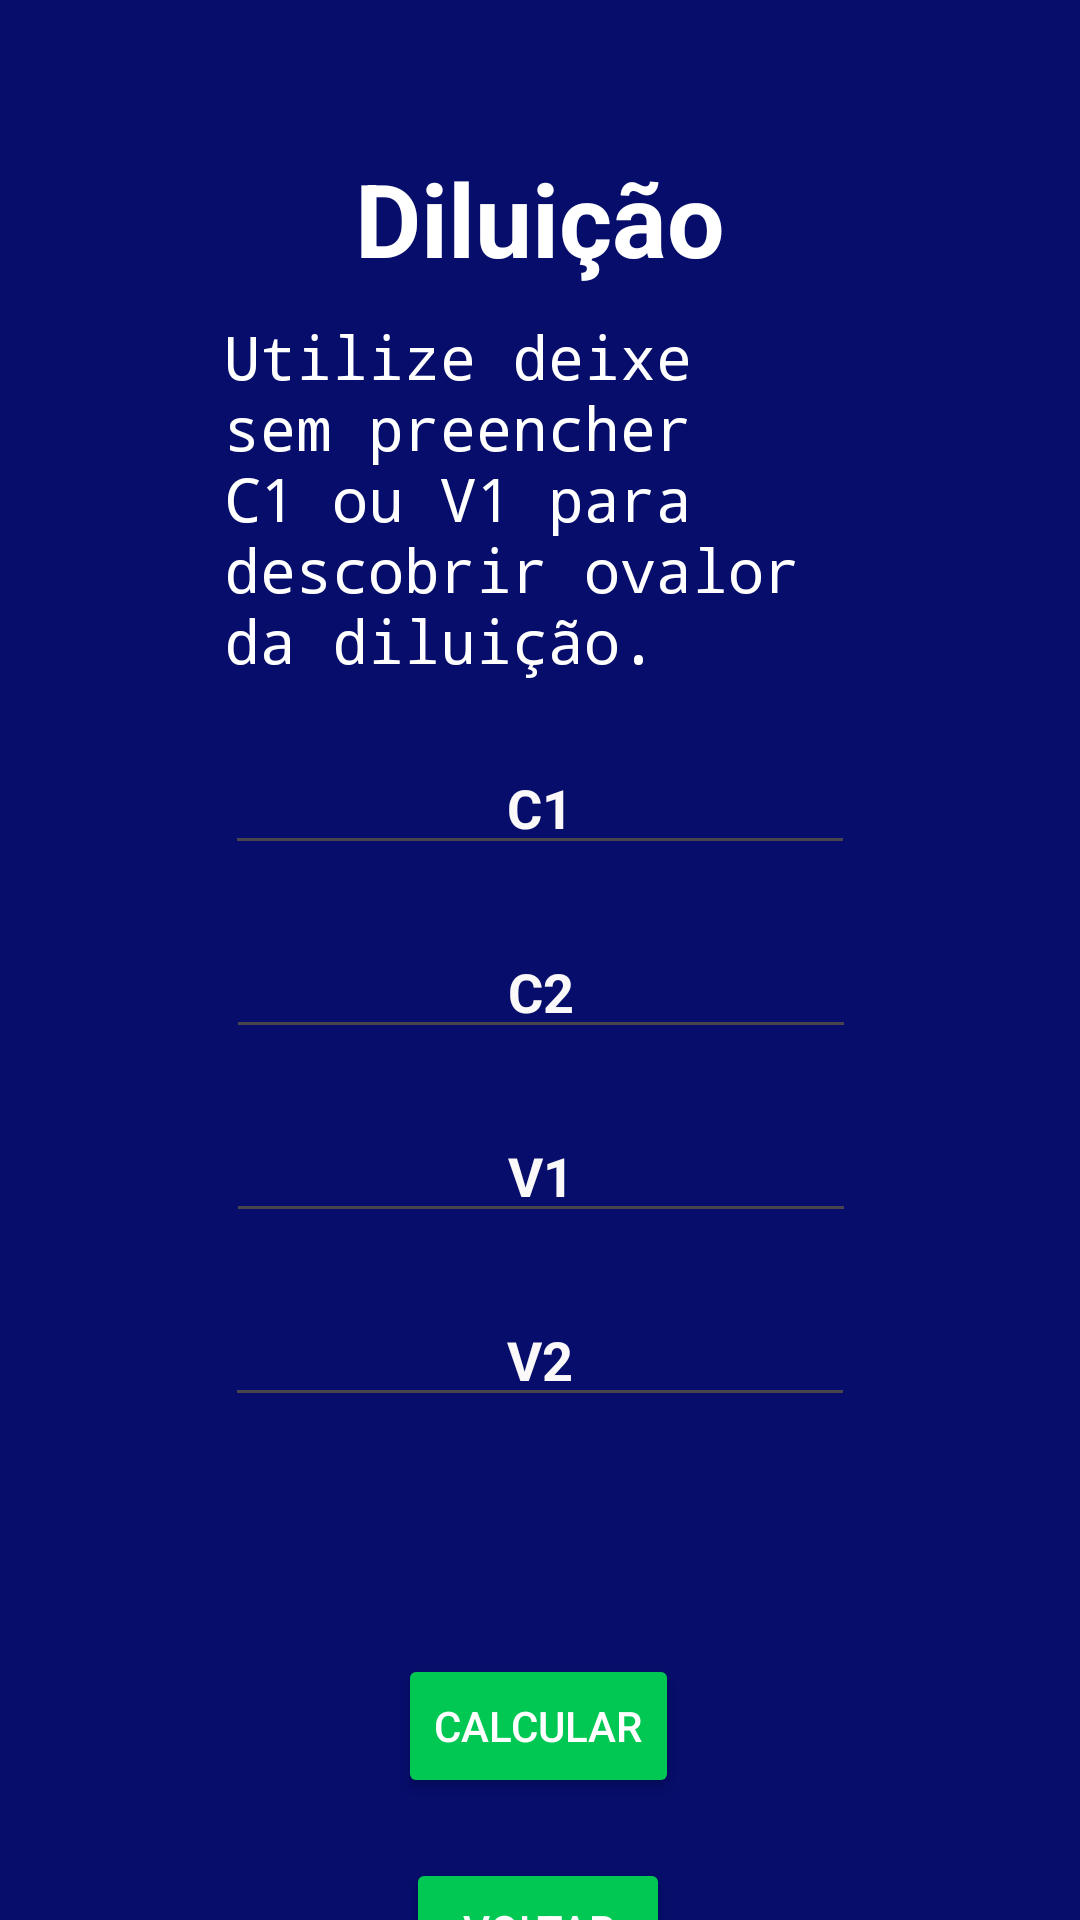

Write the Android layout XML for this screen, with the resource values it uses.
<!-- AndroidManifest.xml: application theme Theme.Calculoagil -->
<!-- res/layout/activity_diluicao.xml -->
<?xml version="1.0" encoding="utf-8"?>
<androidx.constraintlayout.widget.ConstraintLayout xmlns:android="http://schemas.android.com/apk/res/android"
    xmlns:app="http://schemas.android.com/apk/res-auto"
    xmlns:tools="http://schemas.android.com/tools"
    android:id="@+id/main"
    android:layout_width="match_parent"
    android:layout_height="match_parent"
    android:background="#060D6A"
    tools:context=".DiluicaoActivity">

    <EditText
        android:id="@+id/editV2"
        android:layout_width="wrap_content"
        android:layout_height="wrap_content"
        android:layout_marginTop="20dp"
        android:ems="10"
        android:hint="V2"
        android:inputType="text"
        android:textAlignment="center"
        android:textColor="#FFFFFF"
        android:textColorHint="#FAF8F8"
        android:textStyle="bold"
        app:layout_constraintEnd_toEndOf="parent"
        app:layout_constraintHorizontal_bias="0.5"
        app:layout_constraintStart_toStartOf="parent"
        app:layout_constraintTop_toBottomOf="@+id/editV1" />

    <Button
        android:id="@+id/btnCalcular"
        android:layout_width="wrap_content"
        android:layout_height="wrap_content"
        android:layout_marginTop="20dp"
        android:backgroundTint="#00C853"
        android:text="Calcular"
        android:textColor="@color/white"
        app:layout_constraintEnd_toEndOf="parent"
        app:layout_constraintHorizontal_bias="0.498"
        app:layout_constraintStart_toStartOf="parent"
        app:layout_constraintTop_toBottomOf="@+id/txtResultado" />

    <EditText
        android:id="@+id/editV1"
        android:layout_width="wrap_content"
        android:layout_height="wrap_content"
        android:layout_marginTop="20dp"
        android:ems="10"
        android:hint="V1"
        android:inputType="text"
        android:textAlignment="center"
        android:textColor="#FFFFFF"
        android:textColorHint="#FAF8F8"
        android:textStyle="bold"
        app:layout_constraintEnd_toEndOf="parent"
        app:layout_constraintHorizontal_bias="0.502"
        app:layout_constraintStart_toStartOf="parent"
        app:layout_constraintTop_toBottomOf="@+id/editC2" />

    <EditText
        android:id="@+id/editC2"
        android:layout_width="wrap_content"
        android:layout_height="wrap_content"
        android:layout_marginTop="20dp"
        android:ems="10"
        android:hint="C2"
        android:inputType="text"
        android:textAlignment="center"
        android:textColor="#FFFFFF"
        android:textColorHint="#FAF8F8"
        android:textStyle="bold"
        app:layout_constraintEnd_toEndOf="parent"
        app:layout_constraintHorizontal_bias="0.502"
        app:layout_constraintStart_toStartOf="parent"
        app:layout_constraintTop_toBottomOf="@+id/editC1" />

    <TextView
        android:id="@+id/textView"
        android:layout_width="wrap_content"
        android:layout_height="wrap_content"
        android:layout_marginTop="50dp"
        android:text="Diluição"
        android:textAppearance="@style/TextAppearance.AppCompat.Body1"
        android:textColor="#FFFFFF"
        android:textSize="34sp"
        android:textStyle="bold"
        app:layout_constraintEnd_toEndOf="parent"
        app:layout_constraintHorizontal_bias="0.5"
        app:layout_constraintStart_toStartOf="parent"
        app:layout_constraintTop_toTopOf="parent" />


    <EditText
        android:id="@+id/editC1"
        android:layout_width="wrap_content"
        android:layout_height="wrap_content"
        android:layout_marginTop="20dp"
        android:ems="10"
        android:hint="C1"
        android:inputType="text"
        android:textAlignment="center"
        android:textColor="#FFFFFF"
        android:textColorHint="#FAF8F8"
        android:textStyle="bold"
        app:layout_constraintEnd_toEndOf="parent"
        app:layout_constraintHorizontal_bias="0.5"
        app:layout_constraintStart_toStartOf="parent"
        app:layout_constraintTop_toBottomOf="@+id/textView2" />

    <TextView
        android:id="@+id/textView2"
        android:layout_width="214dp"
        android:layout_height="wrap_content"
        android:layout_marginTop="10dp"
        android:text="Utilize deixe sem preencher C1 ou V1 para descobrir ovalor da diluição."
        android:textColor="@color/white"
        android:textSize="20sp"
        android:typeface="monospace"
        app:layout_constraintEnd_toEndOf="parent"
        app:layout_constraintHorizontal_bias="0.512"
        app:layout_constraintStart_toStartOf="parent"
        app:layout_constraintTop_toBottomOf="@+id/textView" />

    <Button
        android:id="@+id/btnBack"
        android:layout_width="wrap_content"
        android:layout_height="wrap_content"
        android:layout_marginTop="20dp"
        android:backgroundTint="#00C853"
        android:text="Voltar"
        android:textColor="@color/white"
        app:layout_constraintEnd_toEndOf="parent"
        app:layout_constraintHorizontal_bias="0.498"
        app:layout_constraintStart_toStartOf="parent"
        app:layout_constraintTop_toBottomOf="@+id/btnCalcular" />

    <TextView
        android:id="@+id/txtResultado"
        android:layout_width="0dp"
        android:layout_height="29dp"
        android:layout_marginTop="30dp"
        android:textAlignment="center"
        android:textColor="#FFFFFF"
        android:textSize="20sp"
        app:layout_constraintEnd_toEndOf="parent"
        app:layout_constraintHorizontal_bias="0.498"
        app:layout_constraintStart_toStartOf="parent"
        app:layout_constraintTop_toBottomOf="@+id/editV2" />

</androidx.constraintlayout.widget.ConstraintLayout>
<!-- resources referenced by this layout -->
<resources>
  <style name="Theme.Calculoagil" parent="Base.Theme.Calculoagil" />
  <style name="Base.Theme.Calculoagil" parent="Theme.Material3.DayNight.NoActionBar">
          
          
      </style>
  <!-- not gathered from this repository: default colours our renderer supplied (Android Studio template values) -->
  <color name="white">#FFFFFFFF</color>
</resources>
